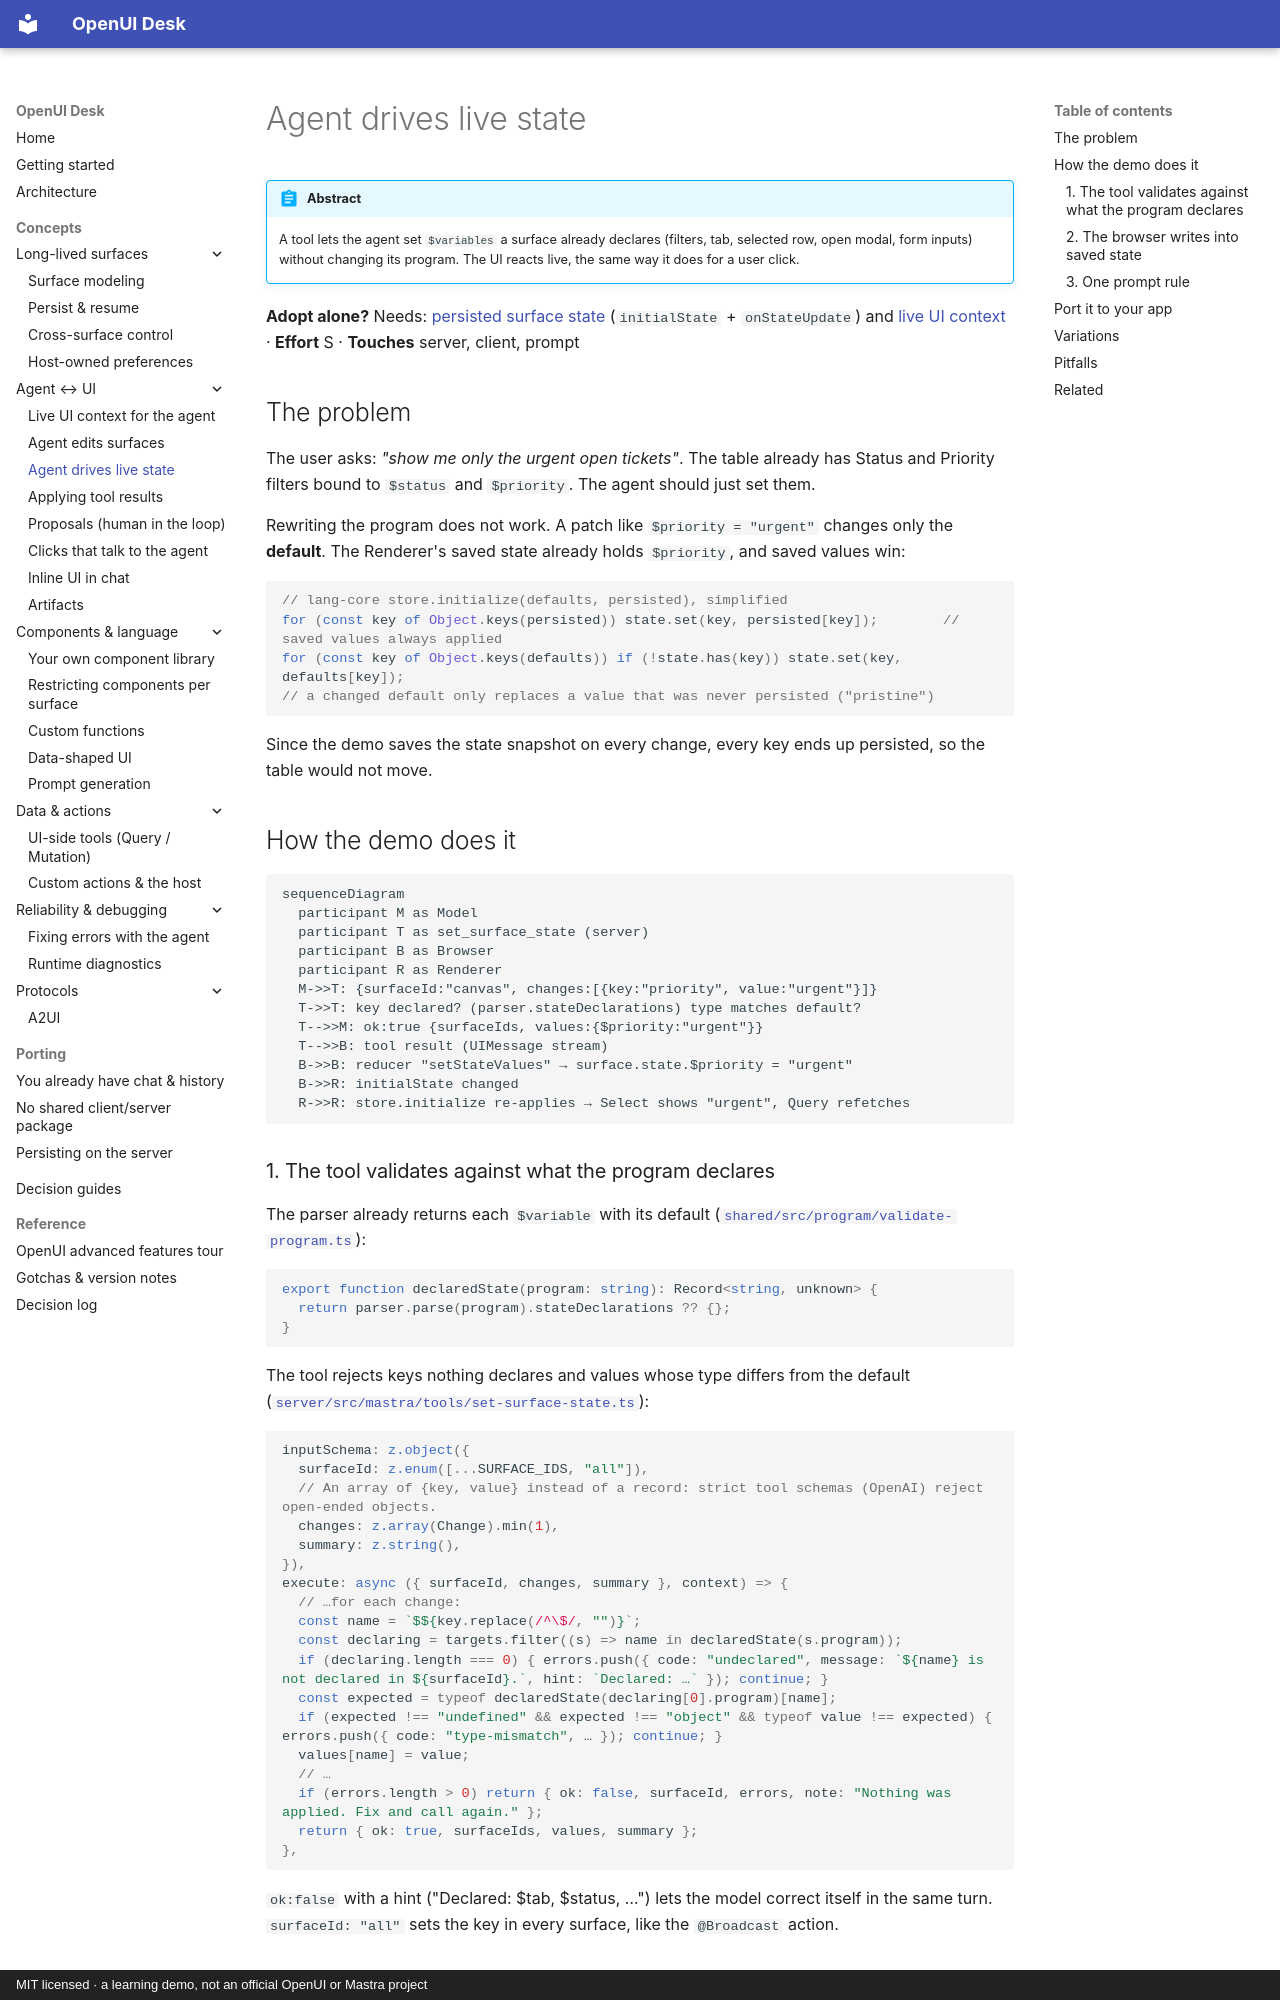

repository: asafmor/openui-desk · page: concepts/agent-state/index.html · generator: mkdocs · copyright: MIT licensed · a learning demo, not an official OpenUI or Mastra project

# Agent drives live state

!!! abstract
    A tool lets the agent set `$variables` a surface already declares (filters, tab, selected row, open modal, form inputs) without changing its program. The UI reacts live, the same way it does for a user click.

**Adopt alone?** Needs: [persisted surface state](persistence.md) (`initialState` + `onStateUpdate`) and [live UI context](workspace-context.md) · **Effort** S · **Touches** server, client, prompt

## The problem

The user asks: *"show me only the urgent open tickets"*. The table already has Status and Priority filters bound to `$status` and `$priority`. The agent should just set them.

Rewriting the program does not work. A patch like `$priority = "urgent"` changes only the **default**. The Renderer's saved state already holds `$priority`, and saved values win:

```js
// lang-core store.initialize(defaults, persisted), simplified
for (const key of Object.keys(persisted)) state.set(key, persisted[key]);        // saved values always applied
for (const key of Object.keys(defaults)) if (!state.has(key)) state.set(key, defaults[key]);
// a changed default only replaces a value that was never persisted ("pristine")
```

Since the demo saves the state snapshot on every change, every key ends up persisted, so the table would not move.

## How the demo does it

```mermaid
sequenceDiagram
  participant M as Model
  participant T as set_surface_state (server)
  participant B as Browser
  participant R as Renderer
  M->>T: {surfaceId:"canvas", changes:[{key:"priority", value:"urgent"}]}
  T->>T: key declared? (parser.stateDeclarations) type matches default?
  T-->>M: ok:true {surfaceIds, values:{$priority:"urgent"}}
  T-->>B: tool result (UIMessage stream)
  B->>B: reducer "setStateValues" → surface.state.$priority = "urgent"
  B->>R: initialState changed
  R->>R: store.initialize re-applies → Select shows "urgent", Query refetches
```
